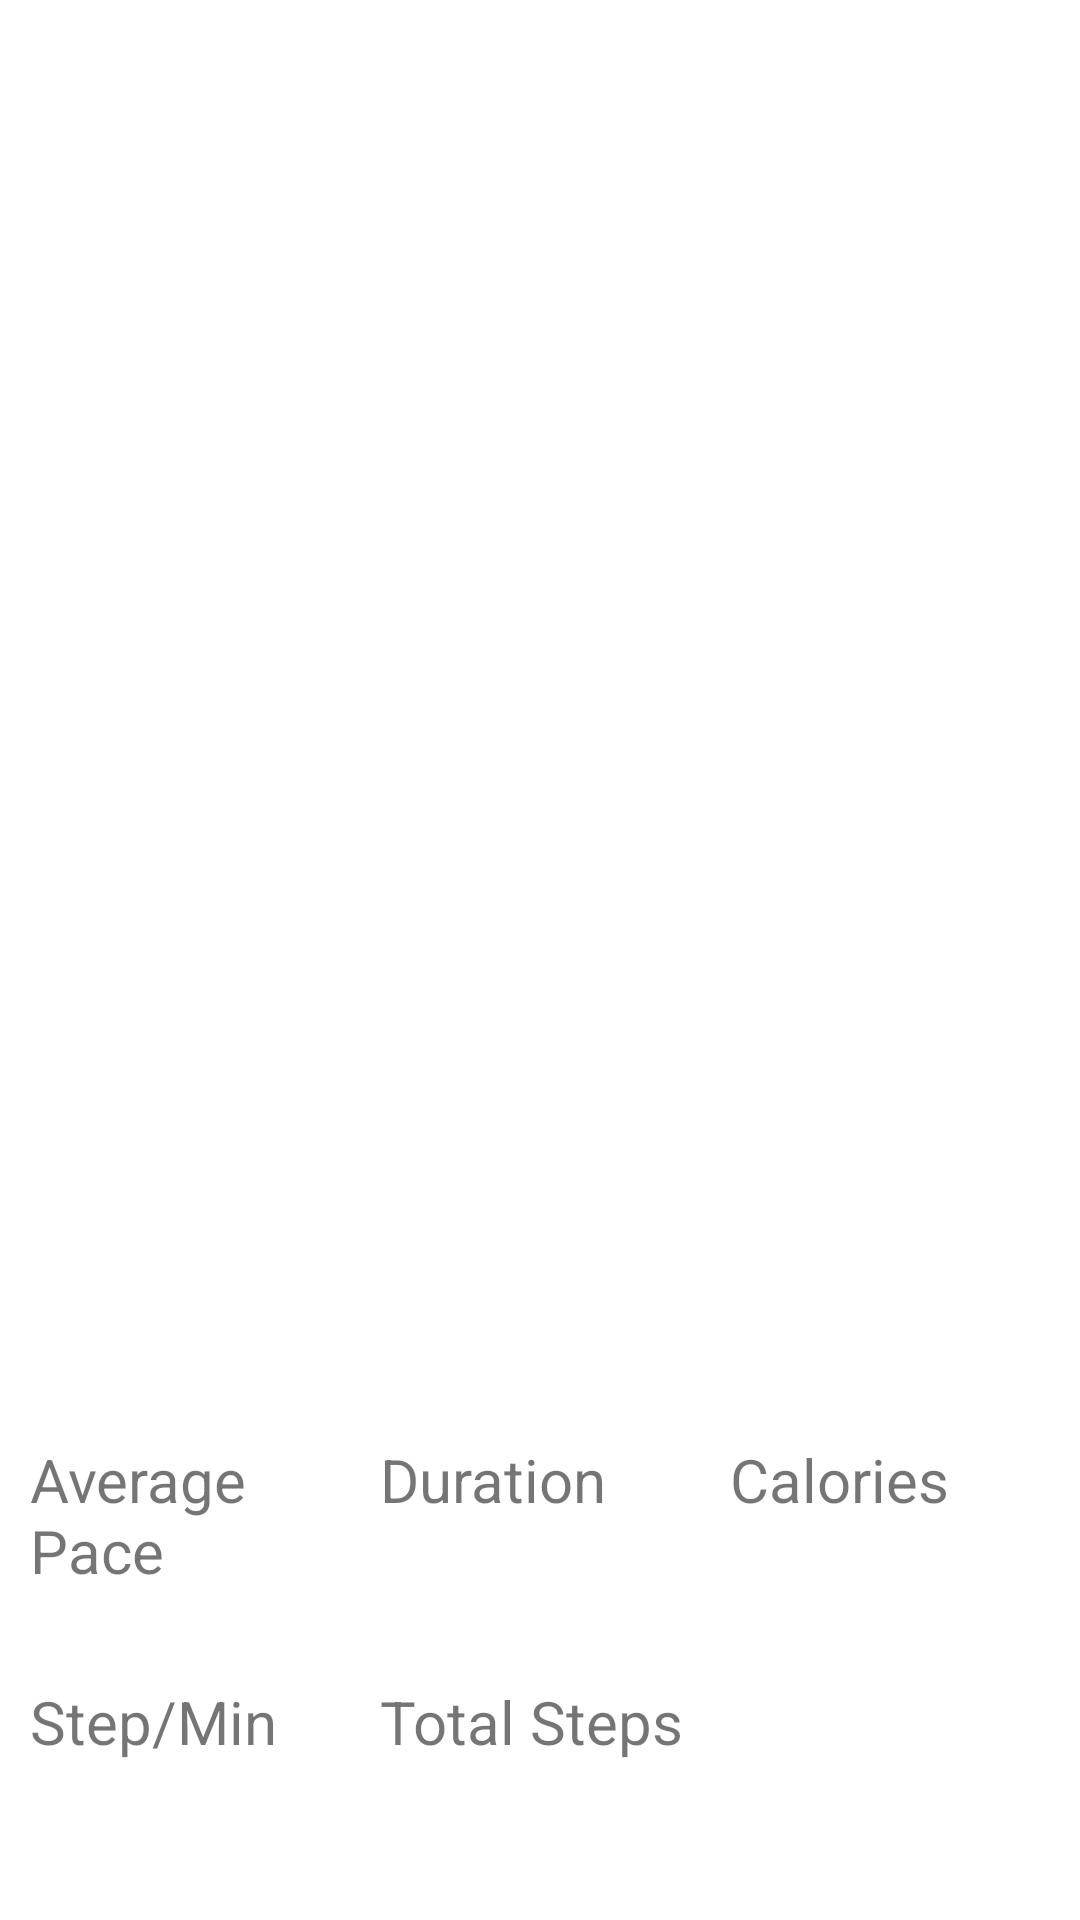

Layout XML and referenced resources for this Android screen:
<!-- AndroidManifest.xml: application theme Theme.MonthsToDays -->
<!-- res/layout/activity_detail_of_single_run.xml -->
<?xml version="1.0" encoding="utf-8"?>
<LinearLayout xmlns:android="http://schemas.android.com/apk/res/android"
    xmlns:app="http://schemas.android.com/apk/res-auto"
    xmlns:tools="http://schemas.android.com/tools"
    android:layout_width="match_parent"
    android:layout_height="match_parent"
    android:orientation="vertical"
    tools:context=".DetailOfOneRecord">

    <ImageView
        android:id="@+id/imgMap"
        android:layout_width="match_parent"
        android:layout_height="match_parent"
        android:layout_weight="2" />

    <LinearLayout
        android:layout_width="match_parent"
        android:layout_height="match_parent"
        android:layout_weight="2"
        android:paddingLeft="10dp"
        android:orientation="vertical">

        <LinearLayout
            android:layout_width="match_parent"
            android:layout_height="wrap_content"
            android:orientation="vertical">

            <LinearLayout
                android:layout_width="match_parent"
                android:layout_height="wrap_content"
                android:orientation="horizontal">

                <TextView
                    android:id="@+id/tvRmm_dd_yy_starthr"
                    android:layout_width="match_parent"
                    android:layout_height="wrap_content"
                    android:text=""
                    android:textSize="17dp" />

            </LinearLayout>

            <LinearLayout
                android:layout_width="match_parent"
                android:layout_height="match_parent"
                android:orientation="horizontal">

                <TextView
                    android:id="@+id/tvRmiles"
                    android:layout_width="match_parent"
                    android:layout_height="match_parent"
                    android:text=""
                    android:textSize="40dp" />
            </LinearLayout>


        </LinearLayout>

        <LinearLayout
            android:layout_width="match_parent"
            android:layout_height="wrap_content"
            android:layout_marginTop="30dp"
            android:orientation="vertical">

            <LinearLayout
                android:layout_width="match_parent"
                android:layout_height="wrap_content"
                android:orientation="horizontal"
                android:paddingTop="20dp">

                <TextView
                    android:id="@+id/tvRAvgPaceNum"
                    android:layout_width="match_parent"
                    android:layout_height="match_parent"
                    android:layout_weight="1"
                    android:text=""
                    android:textSize="25dp" />

                <TextView
                    android:id="@+id/tvRduarationNum"
                    android:layout_width="match_parent"
                    android:layout_height="match_parent"
                    android:layout_weight="1"
                    android:text=""
                    android:textSize="25dp" />

                <TextView
                    android:id="@+id/tvRcaloriesNum"
                    android:layout_width="match_parent"
                    android:layout_height="match_parent"
                    android:layout_weight="1"
                    android:text=""
                    android:textSize="25dp" />
            </LinearLayout>

            <LinearLayout
                android:layout_width="match_parent"
                android:layout_height="wrap_content"

                android:orientation="horizontal">

                <TextView
                    android:id="@+id/tvRAvgPace"
                    android:layout_width="match_parent"
                    android:layout_height="match_parent"
                    android:layout_weight="1"
                    android:text="@string/average_pace_label"
                    android:textSize="20dp" />

                <TextView
                    android:id="@+id/tvRduaration"
                    android:layout_width="match_parent"
                    android:layout_height="match_parent"
                    android:layout_weight="1"
                    android:text="@string/duration_label"
                    android:textSize="20dp" />

                <TextView
                    android:id="@+id/tvRcalories"
                    android:layout_width="match_parent"
                    android:layout_height="match_parent"
                    android:layout_weight="1"
                    android:text="@string/calories_label"
                    android:textSize="20dp" />
            </LinearLayout>

        </LinearLayout>

        <LinearLayout
            android:layout_width="match_parent"
            android:layout_height="wrap_content"
            android:layout_marginTop="30dp"
            android:orientation="vertical">

            <LinearLayout
                android:layout_width="match_parent"
                android:layout_height="match_parent"
                android:layout_weight="2"
                android:orientation="horizontal">

                <TextView
                    android:id="@+id/tvRStepMin"
                    android:layout_width="match_parent"
                    android:layout_height="wrap_content"
                    android:layout_weight="1"
                    android:text="@string/step_min_label"
                    android:textSize="20dp" />

                <TextView
                    android:id="@+id/tvRtotalStep"
                    android:layout_width="match_parent"
                    android:layout_height="wrap_content"
                    android:layout_weight="1"
                    android:text="@string/total_steps_label"
                    android:textSize="20dp" />

                <TextView
                    android:id="@+id/tvHolder"
                    android:layout_width="match_parent"
                    android:layout_height="wrap_content"
                    android:layout_weight="1"
                    android:text=""
                    android:textSize="20dp" />
            </LinearLayout>

            <LinearLayout
                android:layout_width="match_parent"
                android:layout_height="wrap_content"
                android:orientation="horizontal">

                <TextView
                    android:id="@+id/tvRstepMinNum"
                    android:layout_width="match_parent"
                    android:layout_height="match_parent"
                    android:layout_weight="1"
                    android:text=""
                    android:textSize="25dp" />

                <TextView
                    android:id="@+id/tvRtotalStepNum"
                    android:layout_width="match_parent"
                    android:layout_height="match_parent"
                    android:layout_weight="1"
                    android:text=""
                    android:textSize="25dp" />

                <TextView
                    android:id="@+id/tvholder"
                    android:layout_width="match_parent"
                    android:layout_height="match_parent"
                    android:layout_weight="1"
                    android:text=""
                    android:textSize="25dp" />

            </LinearLayout>
        </LinearLayout>
    </LinearLayout>
</LinearLayout>
<!-- resources referenced by this layout -->
<resources>
  <string name="average_pace_label">Average Pace</string>
  <string name="calories_label">Calories</string>
  <string name="duration_label">Duration</string>
  <string name="step_min_label">Step/Min</string>
  <string name="total_steps_label">Total Steps</string>
  <style name="Theme.MonthsToDays" parent="Theme.MaterialComponents.DayNight.DarkActionBar">
          
          <item name="colorPrimary">@color/purple_500</item>
          <item name="colorPrimaryVariant">@color/purple_700</item>
          <item name="colorOnPrimary">@color/white</item>
          
          <item name="colorSecondary">@color/teal_200</item>
          <item name="colorSecondaryVariant">@color/teal_700</item>
          <item name="colorOnSecondary">@color/black</item>
          
          <item name="android:statusBarColor" tools:targetApi="l">?attr/colorPrimaryVariant</item>
          
  
      </style>
  <!-- not gathered from this repository: default colours our renderer supplied (Android Studio template values) -->
  <color name="purple_500">#FF6200EE</color>
  <color name="purple_700">#FF3700B3</color>
  <color name="teal_200">#FF03DAC5</color>
  <color name="teal_700">#FF018786</color>
  <color name="black">#FF000000</color>
  <color name="white">#FFFFFFFF</color>
</resources>
